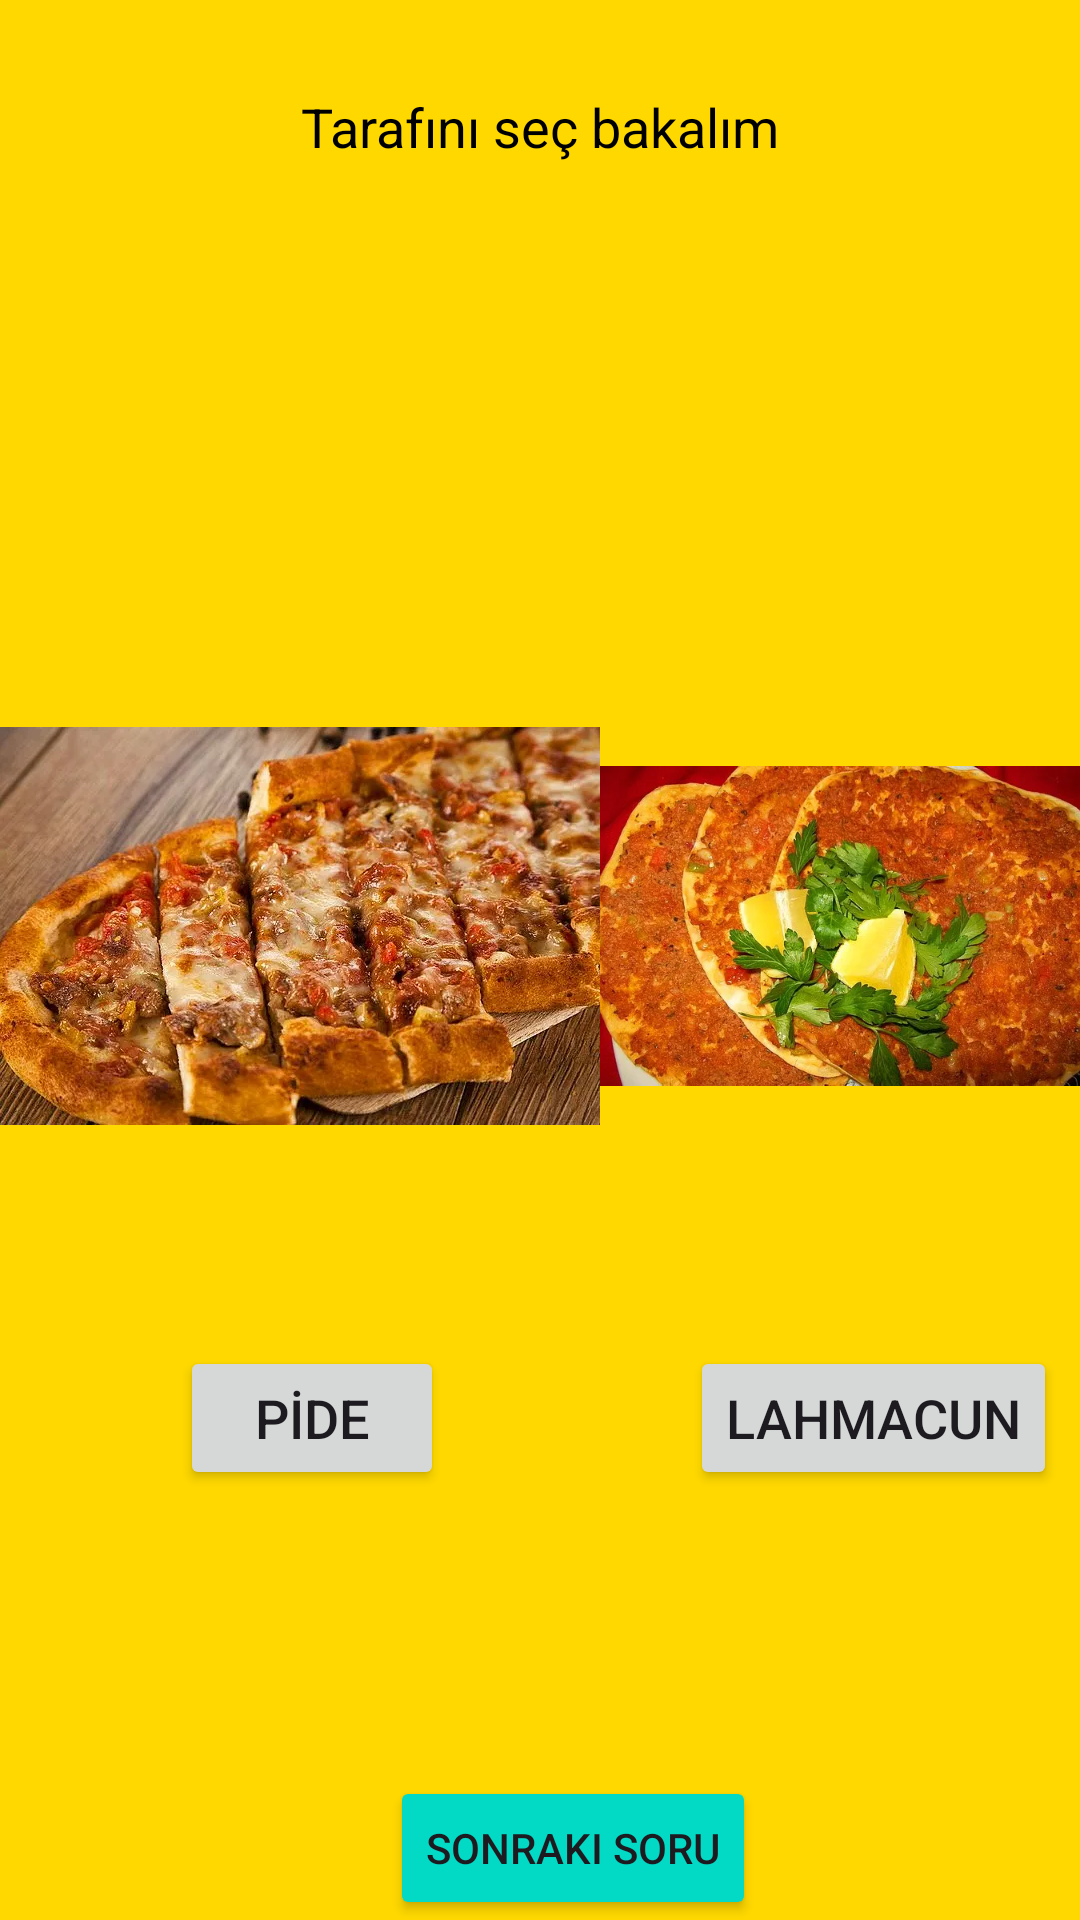

The Android layout XML behind this screen, and the referenced resources:
<!-- AndroidManifest.xml: application theme Theme.Bunedio -->
<!-- res/layout/fragment_yemek_testi_soru3.xml -->
<?xml version="1.0" encoding="utf-8"?>
<RelativeLayout xmlns:android="http://schemas.android.com/apk/res/android"
    xmlns:app="http://schemas.android.com/apk/res-auto"
    xmlns:tools="http://schemas.android.com/tools"
    android:layout_width="match_parent"
    android:layout_height="match_parent"
    android:background="#ffd800"
    tools:context=".YemekTestiSoru3" >

    <TextView
        android:id="@+id/textYemekSoru3"
        android:layout_width="wrap_content"
        android:layout_height="wrap_content"
        android:text="Tarafını seç bakalım"
        android:textSize="18sp"
        android:textColor="@color/black"
        android:layout_centerHorizontal="true"
        android:layout_marginTop="30dp"/>

    <TextView
        android:id="@+id/textYemekMesaj3"
        android:layout_width="wrap_content"
        android:layout_height="wrap_content"
        android:layout_below="@id/textYemekSoru3"
        android:layout_centerHorizontal="true"
        android:layout_marginTop="30dp"
        android:textSize="18sp"
        android:textColor="@color/design_default_color_error" />

    <ImageView
        android:id="@+id/imageViewPide"
        android:layout_width="200dp"
        android:layout_height="200dp"
        android:layout_below="@id/textYemekMesaj3"
        android:src="@drawable/pide"
        android:layout_marginTop="100dp"/>

    <ImageView
        android:id="@+id/imageViewLahmacun"
        android:layout_width="200dp"
        android:layout_height="200dp"
        android:layout_below="@id/textYemekMesaj3"
        android:src="@drawable/lahmacun"
        android:layout_marginTop="100dp"
        android:layout_marginStart="200dp"/>

    <Button
        android:id="@+id/buttonPide"
        android:layout_width="wrap_content"
        android:layout_height="wrap_content"
        android:text="PİDE"
        android:layout_below="@id/imageViewPide"
        android:textSize="18sp"
        android:layout_marginTop="40dp"
        android:layout_marginStart="60dp"/>

    <Button
        android:id="@+id/buttonLahmacun"
        android:layout_width="wrap_content"
        android:layout_height="wrap_content"
        android:text="LAHMACUN"
        android:layout_below="@id/imageViewLahmacun"
        android:textSize="18sp"
        android:layout_marginTop="40dp"
        android:layout_marginStart="230dp"/>

    <LinearLayout
        android:layout_width="match_parent"
        android:layout_height="wrap_content"
        android:orientation="horizontal"
        android:layout_alignParentBottom="true">

        <Button
            android:id="@+id/buttonYemekDorduncuSoru"
            android:layout_width="wrap_content"
            android:layout_height="wrap_content"
            android:backgroundTint="@color/teal_200"
            android:layout_marginStart="130dp"
            android:text="Sonraki Soru"

            />
    </LinearLayout>
</RelativeLayout>
<!-- resources referenced by this layout -->
<resources>
  <color name="black">#FF000000</color>
  <color name="teal_200">#FF03DAC5</color>
  <!-- drawable lahmacun: webp bitmap (drawable, 62628 bytes) -->
  <!-- drawable pide: webp bitmap (drawable, 56276 bytes) -->
  <style name="Theme.Bunedio" parent="Base.Theme.Bunedio" />
  <style name="Base.Theme.Bunedio" parent="Theme.Material3.DayNight.NoActionBar">
          
          
  
          
          <item name="colorPrimary">@color/blue</item>
          <item name="colorPrimaryVariant">@color/purple_700</item>
          <item name="colorOnPrimary">@color/white</item>
          
          <item name="colorSecondary">@color/teal_200</item>
          <item name="colorSecondaryVariant">@color/teal_700</item>
          <item name="colorOnSecondary">@color/black</item>
          
          <item name="android:statusBarColor">?attr/colorPrimaryVariant</item>
          
      </style>
  <color name="blue">#4040ff</color>
  <color name="purple_700">#FF3700B3</color>
  <color name="white">#FFFFFFFF</color>
  <color name="teal_700">#FF018786</color>
</resources>
